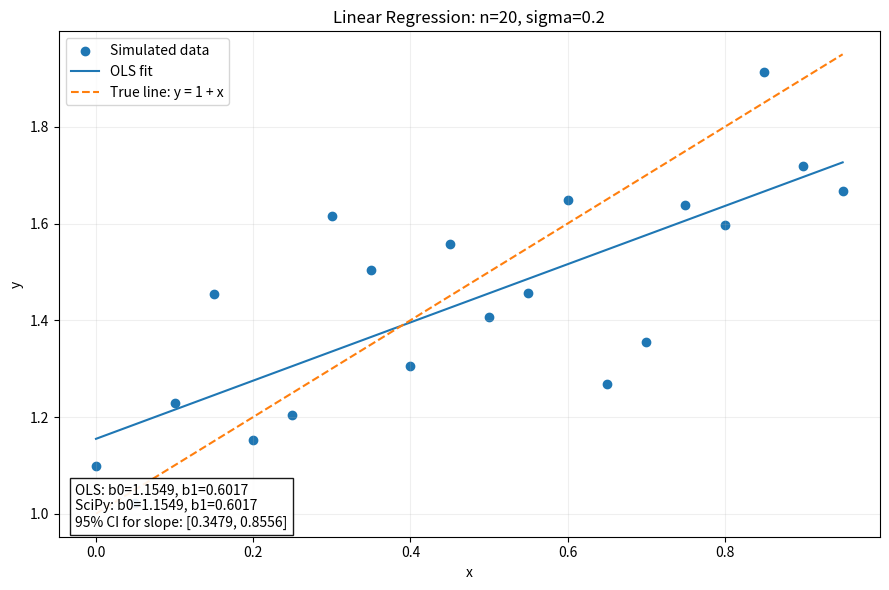

This chart was generated by the following Python code:
import numpy as np
import matplotlib.pyplot as plt
from scipy.stats import linregress, t

# Questions 1-4: Linear regression homework
np.random.seed(42)

def experiment(x):
    beta0 = 1
    beta1 = 1
    sigma = 0.2
    eps = np.random.normal(0, sigma, len(x))
    y = beta0 + beta1*x + eps
    return y

# The original class function uses only two endpoints.
def compute(x, y):
    n = len(x)
    beta1 = (y[n-1] - y[0]) / (x[n-1] - x[0])
    beta0 = y[n-1] - beta1*x[n-1]
    return beta0, beta1

# Q2: Calculate ordinary least-squares coefficients using all points.
def compute_ols(x, y):
    beta1 = np.sum((x - np.mean(x))*(y - np.mean(y))) / np.sum((x - np.mean(x))**2)
    beta0 = np.mean(y) - beta1*np.mean(x)
    return beta0, beta1

n = 20
x = np.arange(n) / n
y = experiment(x)
print('Q1 x:', x)
print('Q1 y:', y)

b0, b1 = compute_ols(x, y)
print('\nQ2: calculated by hand equations')
print('b0 =', b0, 'b1 =', b1)

# Q3: SciPy library estimates
res = linregress(x, y)
print('\nQ3: SciPy linregress')
print('b0 =', res.intercept, 'b1 =', res.slope)

# Q4: 95% CI for regression slope (unknown residual variance).
y_fit = b0 + b1*x
residuals = y - y_fit
s = np.sqrt(np.sum(residuals**2) / (n-2))
Sxx = np.sum((x - np.mean(x))**2)
se_b1 = s / np.sqrt(Sxx)
t_critical = t.ppf(0.975, n-2)
ci_low = b1 - t_critical*se_b1
ci_high = b1 + t_critical*se_b1
print('\nQ4: 95% confidence interval for b1:', (ci_low, ci_high))

plt.figure(figsize=(9, 6))
plt.scatter(x, y, label='Simulated data')
plt.plot(x, y_fit, label='OLS fit')
plt.plot(x, 1+x, '--', label='True line: y = 1 + x')
plt.xlabel('x')
plt.ylabel('y')
plt.title('Linear Regression: n=20, sigma=0.2')
plt.grid(alpha=0.2)
plt.legend(loc='upper left')
info = (f'OLS: b0={b0:.4f}, b1={b1:.4f}\n'
        f'SciPy: b0={res.intercept:.4f}, b1={res.slope:.4f}\n'
        f'95% CI for slope: [{ci_low:.4f}, {ci_high:.4f}]')
plt.text(0.02, 0.02, info, transform=plt.gca().transAxes,
         bbox=dict(facecolor='white', alpha=0.9))
plt.tight_layout()
plt.savefig('HW5_1.png', dpi=200)
plt.show()
